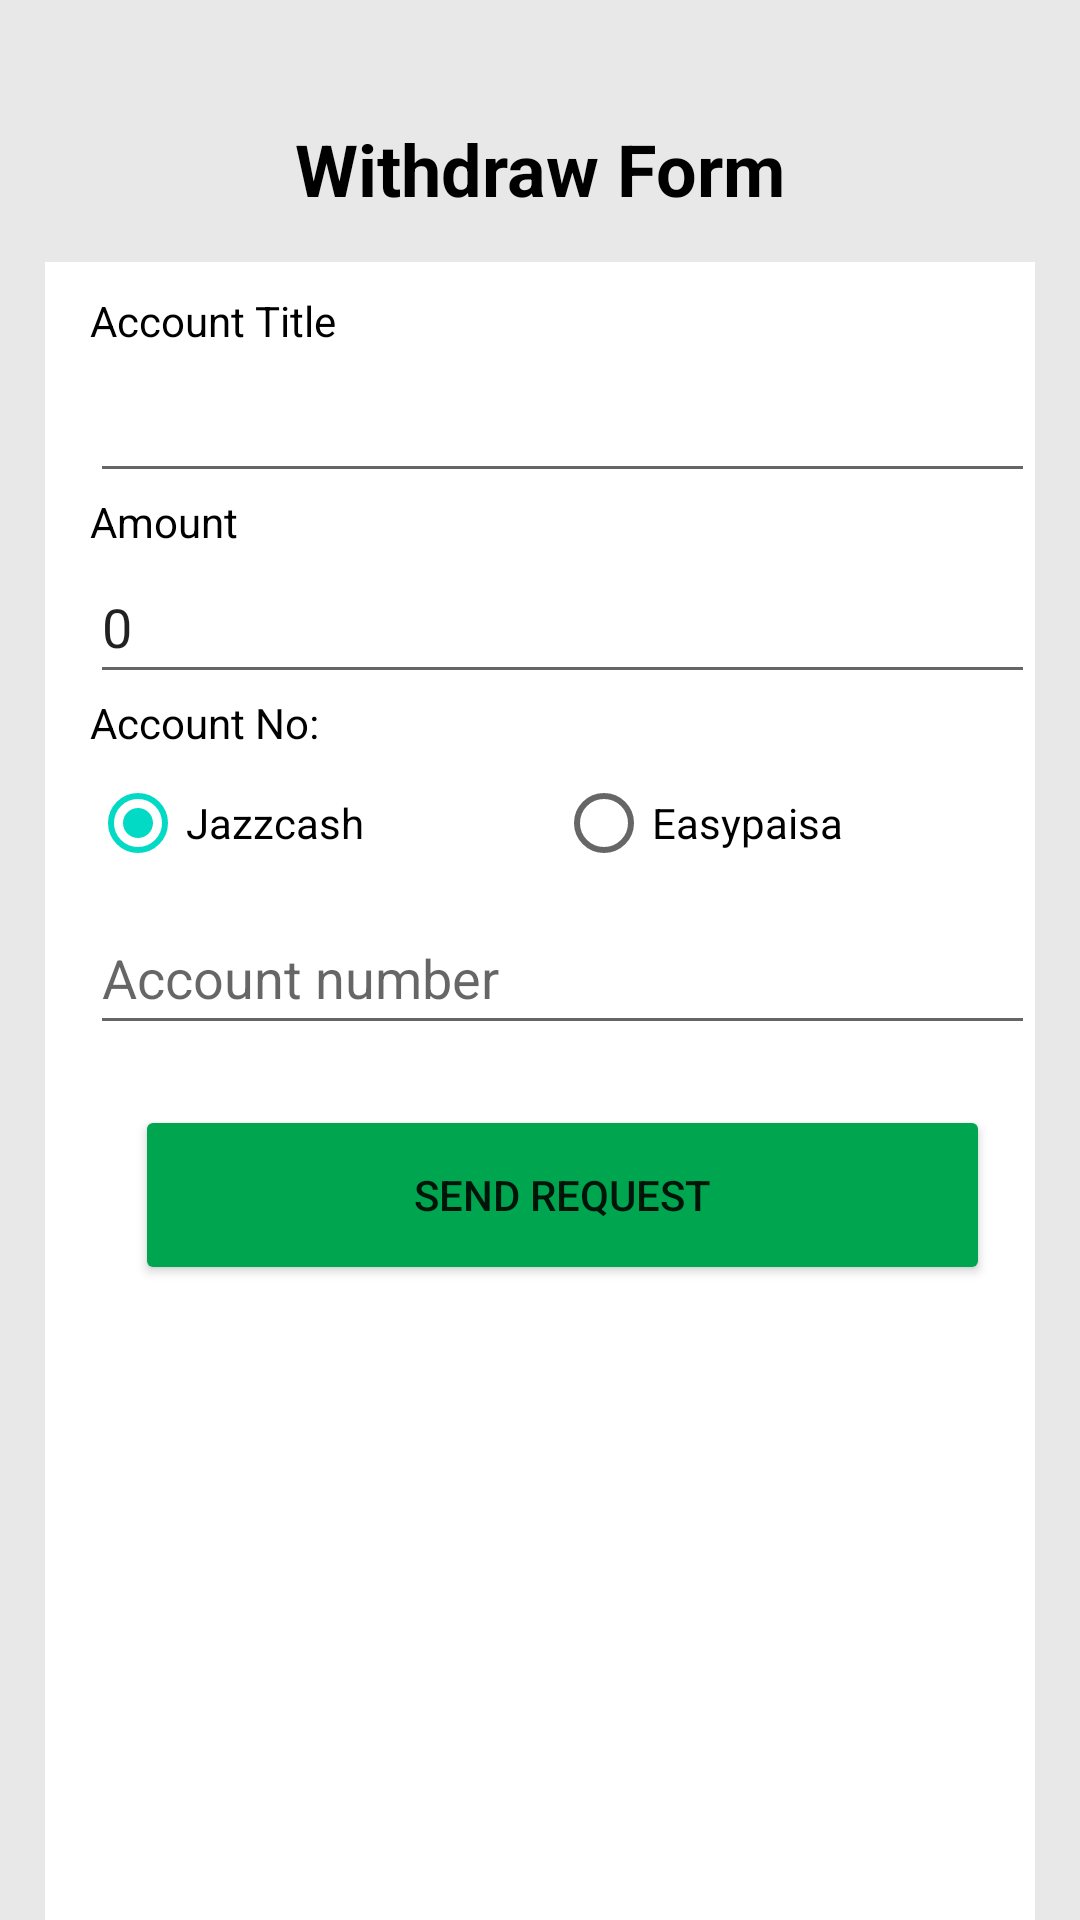

Reconstruct the res/layout file that produces this screen, plus the resources it refers to.
<!-- AndroidManifest.xml: application theme Theme.Cash_Tree -->
<!-- res/layout/activity_withdraw.xml -->
<?xml version="1.0" encoding="utf-8"?>
<LinearLayout xmlns:android="http://schemas.android.com/apk/res/android"
    xmlns:app="http://schemas.android.com/apk/res-auto"
    xmlns:tools="http://schemas.android.com/tools"
    android:layout_width="match_parent"
    android:layout_height="match_parent"
    android:background="#E8E8E8"
    android:orientation="vertical"
    tools:context=".Withdraw">

    <TextView
        android:id="@+id/w_register_now7"
        android:layout_width="match_parent"
        android:layout_height="wrap_content"
        android:layout_gravity="center"
        android:layout_marginTop="40dp"
        android:gravity="center|center_horizontal"
        android:text="Withdraw Form"
        android:textColor="#000000"
        android:textSize="24sp"
        android:textStyle="bold"
        app:layout_constraintBottom_toBottomOf="parent"
        app:layout_constraintEnd_toEndOf="parent"
        app:layout_constraintStart_toStartOf="parent"
        app:layout_constraintTop_toTopOf="parent"
        app:layout_constraintVertical_bias="0.138" />

    <LinearLayout
        android:layout_width="match_parent"
        android:layout_height="match_parent"
        android:layout_marginLeft="15dp"
        android:layout_marginTop="15dp"
        android:layout_marginRight="15dp"
        android:background="#FFFFFF"
        android:orientation="vertical"
        android:paddingLeft="15dp"
        android:paddingTop="10dp">

        <TextView
            android:id="@+id/w_name"
            android:layout_width="match_parent"
            android:layout_height="wrap_content"
            android:text="Account Title"
            android:textColor="#000000" />

        <EditText
            android:id="@+id/w_name_textfeild"
            android:layout_width="match_parent"
            android:layout_height="wrap_content"
            android:ems="10"
            android:inputType="textPersonName"
            android:minHeight="48dp"
            tools:ignore="SpeakableTextPresentCheck" />

        <TextView
            android:id="@+id/w_amount"
            android:layout_width="match_parent"
            android:layout_height="wrap_content"
            android:text="Amount"
            android:textColor="#000000" />

        <EditText
            android:id="@+id/w_amount_textfeild"
            android:layout_width="match_parent"
            android:layout_height="wrap_content"
            android:ems="10"
            android:inputType="number"
            android:minHeight="48dp"
            android:text="0"
            tools:ignore="SpeakableTextPresentCheck" />

        <TextView
            android:id="@+id/w_acc"
            android:layout_width="match_parent"
            android:layout_height="wrap_content"
            android:text="Account No:"
            android:textColor="#000000" />

        <RadioGroup
            android:layout_width="match_parent"
            android:layout_height="50dp"
            android:checkedButton="@id/w_jazzcash"
            android:orientation="horizontal">

            <RadioButton
                android:id="@+id/w_jazzcash"
                android:layout_width="wrap_content"
                android:layout_height="wrap_content"
                android:layout_weight="1"
                android:text="Jazzcash" />

            <RadioButton
                android:id="@+id/w_easypaisa"
                android:layout_width="wrap_content"
                android:layout_height="wrap_content"
                android:layout_weight="1"
                android:text="Easypaisa" />
        </RadioGroup>

        <EditText
            android:id="@+id/w_accountnumber_textfeild"
            android:layout_width="match_parent"
            android:layout_height="wrap_content"
            android:ems="10"
            android:hint="Account number"
            android:inputType="number"
            android:minHeight="48dp"
            tools:ignore="SpeakableTextPresentCheck" />

        <Button
            android:id="@+id/r_registernow_button4"
            android:layout_width="match_parent"
            android:layout_height="60dp"
            android:layout_marginLeft="15dp"
            android:layout_marginTop="20dp"
            android:layout_marginRight="15dp"
            android:backgroundTint="#00A54F"
            android:onClick="sendRequest"
            android:text="Send Request"
            app:cornerRadius="15dp" />

    </LinearLayout>
</LinearLayout>
<!-- resources referenced by this layout -->
<resources>
  <style name="Theme.Cash_Tree" parent="Theme.MaterialComponents.DayNight.DarkActionBar">
          
          <item name="colorPrimary">@color/purple_500</item>
          <item name="colorPrimaryVariant">@color/purple_700</item>
          <item name="colorOnPrimary">@color/white</item>
          
          <item name="colorSecondary">@color/teal_200</item>
          <item name="colorSecondaryVariant">@color/teal_700</item>
          <item name="colorOnSecondary">@color/black</item>
          
          <item name="android:statusBarColor">?attr/colorPrimaryVariant</item>
  
          
  
  
      </style>
  <!-- not gathered from this repository: default colours our renderer supplied (Android Studio template values) -->
  <color name="purple_500">#FF6200EE</color>
  <color name="purple_700">#FF3700B3</color>
  <color name="teal_200">#FF03DAC5</color>
  <color name="teal_700">#FF018786</color>
  <color name="black">#FF000000</color>
  <color name="white">#FFFFFFFF</color>
</resources>
